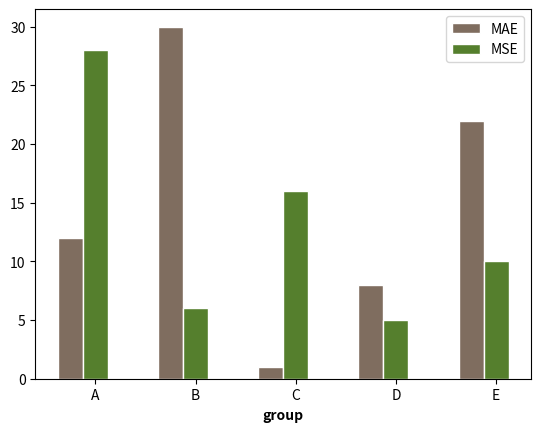

Here is the Python script that generated this plot:
# libraries
import numpy as np
import matplotlib.pyplot as plt

# set width of bars
barWidth = 0.25

# set heights of bars
bars1 = [12, 30, 1, 8, 22]
bars2 = [28, 6, 16, 5, 10]
bars3 = [29, 3, 24, 25, 17]

# Set position of bar on X axis
r1 = np.arange(len(bars1))
r2 = [x + barWidth for x in r1]
r3 = [x + barWidth for x in r2]

# Make the plot
plt.bar(r1, bars1, color='#7f6d5f', width=barWidth, edgecolor='white', label='MAE')
plt.bar(r2, bars2, color='#557f2d', width=barWidth, edgecolor='white', label='MSE')

# Add xticks on the middle of the group bars
plt.xlabel('group', fontweight='bold')
plt.xticks([r + barWidth for r in range(len(bars1))], ['A', 'B', 'C', 'D', 'E'])

# Create legend & Show graphic
plt.legend()
plt.show()

